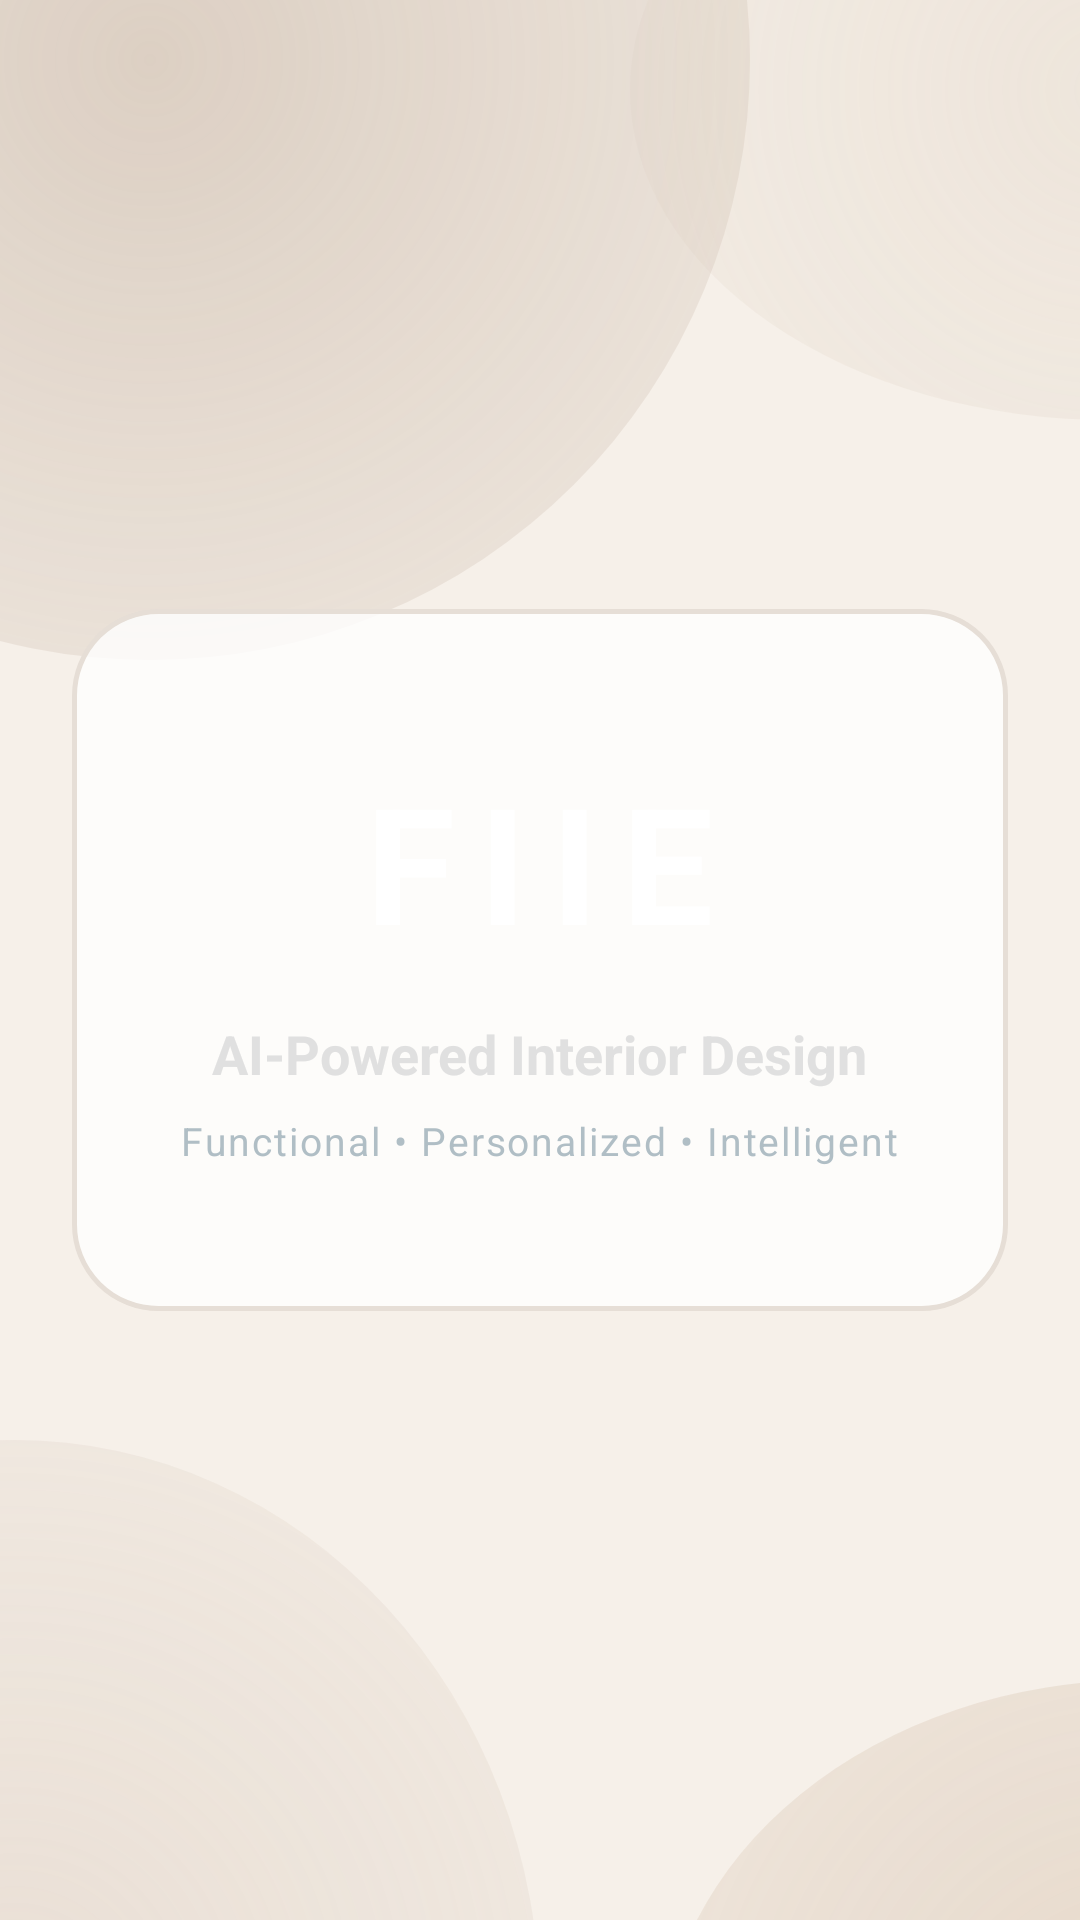

This screen was rendered from an Android layout file. Write that file and the resources it references.
<!-- AndroidManifest.xml: application theme Theme.FIIE -->
<!-- res/layout/activity_splash.xml -->
<?xml version="1.0" encoding="utf-8"?>
<androidx.constraintlayout.widget.ConstraintLayout
    xmlns:android="http://schemas.android.com/apk/res/android"
    xmlns:app="http://schemas.android.com/apk/res-auto"
    android:layout_width="match_parent"
    android:layout_height="match_parent"
    android:background="@drawable/bg_glass_orbs"
    android:padding="24dp">

    

    <androidx.constraintlayout.widget.ConstraintLayout
        android:id="@+id/glassCardSplash"
        android:layout_width="0dp"
        android:layout_height="wrap_content"
        android:background="@drawable/glass_card_10"
        android:paddingHorizontal="32dp"
        android:paddingVertical="48dp"
        app:layout_constraintBottom_toBottomOf="parent"
        app:layout_constraintEnd_toEndOf="parent"
        app:layout_constraintStart_toStartOf="parent"
        app:layout_constraintTop_toTopOf="parent">

        <TextView
            android:id="@+id/tvLogo"
            android:layout_width="wrap_content"
            android:layout_height="wrap_content"
            android:letterSpacing="0.15"
            android:text="FIIE"
            android:textColor="#FFFFFF"
            android:textSize="54sp"
            android:textStyle="bold"
            app:layout_constraintEnd_toEndOf="parent"
            app:layout_constraintStart_toStartOf="parent"
            app:layout_constraintTop_toTopOf="parent" />

        <TextView
            android:id="@+id/tvTitle"
            android:layout_width="wrap_content"
            android:layout_height="wrap_content"
            android:layout_marginTop="16dp"
            android:text="AI-Powered Interior Design"
            android:textColor="#E0E0E0"
            android:textSize="18sp"
            android:textStyle="bold"
            app:layout_constraintEnd_toEndOf="parent"
            app:layout_constraintStart_toStartOf="parent"
            app:layout_constraintTop_toBottomOf="@id/tvLogo" />

        <TextView
            android:id="@+id/tvSubtitle"
            android:layout_width="wrap_content"
            android:layout_height="wrap_content"
            android:layout_marginTop="8dp"
            android:letterSpacing="0.05"
            android:text="Functional • Personalized • Intelligent"
            android:textColor="#B0BEC5"
            android:textSize="13sp"
            app:layout_constraintEnd_toEndOf="parent"
            app:layout_constraintStart_toStartOf="parent"
            app:layout_constraintTop_toBottomOf="@id/tvTitle" />

    </androidx.constraintlayout.widget.ConstraintLayout>

</androidx.constraintlayout.widget.ConstraintLayout>
<!-- resources referenced by this layout -->
<resources>
  <!-- drawable bg_glass_orbs (drawable) -->
  <?xml version="1.0" encoding="utf-8"?>
  <layer-list xmlns:android="http://schemas.android.com/apk/res/android">
  
      
      
      
  
      <item>
          <color android:color="@color/canvas_light" />
      </item>
  
  
      
      
      
  
      <item
          android:top="-180dp"
          android:left="-150dp"
          android:right="110dp"
          android:bottom="420dp">
  
          <shape android:shape="oval">
  
              <gradient
                  android:type="radial"
                  android:gradientRadius="360dp"
                  android:startColor="#55A98F78"
                  android:endColor="#00A98F78" />
  
          </shape>
  
      </item>
  
  
      
      
      
  
      <item
          android:top="-80dp"
          android:left="210dp"
          android:right="-170dp"
          android:bottom="500dp">
  
          <shape android:shape="oval">
  
              <gradient
                  android:type="radial"
                  android:gradientRadius="330dp"
                  android:startColor="#45D8C9B7"
                  android:endColor="#00D8C9B7" />
  
          </shape>
  
      </item>
  
  
      
      
      
  
      <item
          android:top="480dp"
          android:left="-170dp"
          android:right="180dp"
          android:bottom="-220dp">
  
          <shape android:shape="oval">
  
              <gradient
                  android:type="radial"
                  android:gradientRadius="380dp"
                  android:startColor="#45C9B4A2"
                  android:endColor="#00C9B4A2" />
  
          </shape>
  
      </item>
  
  
      
      
      
  
      <item
          android:top="560dp"
          android:left="220dp"
          android:right="-180dp"
          android:bottom="-180dp">
  
          <shape android:shape="oval">
  
              <gradient
                  android:type="radial"
                  android:gradientRadius="360dp"
                  android:startColor="#40B89472"
                  android:endColor="#00B89472" />
  
          </shape>
  
      </item>
  
  </layer-list>
  <!-- drawable glass_card_10 (drawable) -->
  <?xml version="1.0" encoding="utf-8"?>
  <shape xmlns:android="http://schemas.android.com/apk/res/android"
      android:shape="rectangle">
  
      
      <solid android:color="?attr/glassCardBackground" />
  
      <corners android:radius="28dp" />
  
      
      <stroke
          android:width="1.5dp"
          android:color="?attr/glassCardStroke" />
  </shape>
  <color name="canvas_light">#F6F0E9</color>
  <!-- drawable bg_glass_orbs_light (drawable) -->
  <?xml version="1.0" encoding="utf-8"?>
  <layer-list xmlns:android="http://schemas.android.com/apk/res/android">
      <item><color android:color="@color/canvas_light" /></item>
      <item android:bottom="350dp" android:right="120dp">
          <shape android:shape="oval">
              <gradient android:type="radial" android:gradientRadius="300dp" android:startColor="#407B8D76" android:endColor="#00000000" />
          </shape>
      </item>
      <item android:top="350dp" android:left="120dp">
          <shape android:shape="oval">
              <gradient android:type="radial" android:gradientRadius="300dp" android:startColor="#35C4A482" android:endColor="#00000000" />
          </shape>
      </item>
  </layer-list>
  <color name="card_bg_light">#CCFFFFFF</color>
  <color name="card_stroke_light">#E6DED6</color>
  <color name="input_bg_light">#80FFFFFF</color>
  <color name="input_stroke_light">#CFC4B9</color>
  <color name="btn_start_light">#8F7660</color>
  <color name="btn_end_light">#6D594A</color>
  <color name="text_primary_light">#2D2621</color>
  <color name="text_secondary_light">#675C54</color>
  <color name="fiie_sage">#C9B4A2</color>
  <color name="fiie_blush">#C9B4A2</color>
  <color name="fiie_cream">#F5EEE7</color>
  <color name="fiie_primary">#8F7660</color>
</resources>
